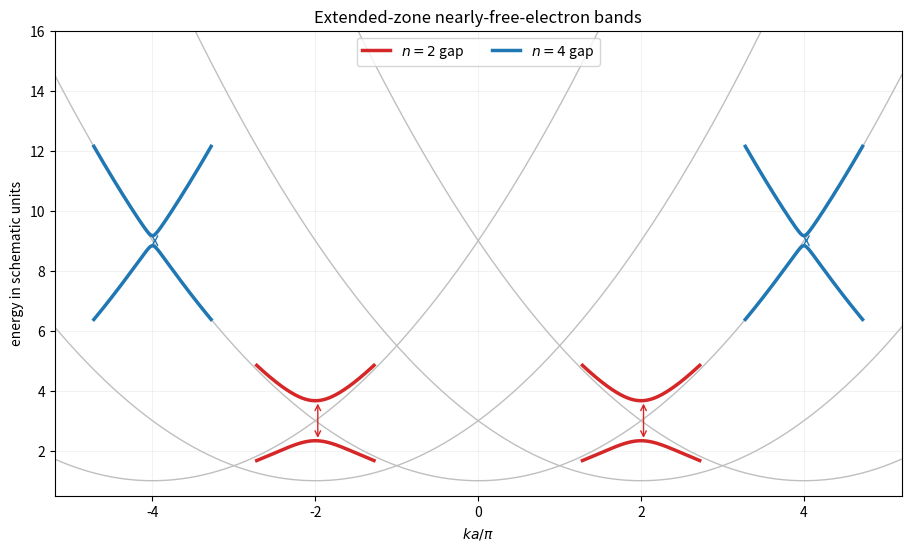

This figure's Python source: (Note: this script raises an exception after producing the figure.)
#!/usr/bin/env python3
"""Generate paper-2-nearly-free-electron-bands.png."""

from pathlib import Path

import matplotlib.pyplot as plt
import numpy as np


q = np.linspace(-5.2, 5.2, 1800)
fig, ax = plt.subplots(figsize=(9.0, 5.4), layout="constrained")
for reciprocal_shift in range(-4, 5, 2):
    ax.plot(q, (q - reciprocal_shift) ** 2 / 2 + 1, color="0.75", linewidth=1.0)

for crossing, gap, color, label in ((2.0, 4 / 3, "#d62728", "$n=2$ gap"), (4.0, 1 / 3, "#1f77b4", "$n=4$ gap")):
    for sign in (-1, 1):
        centre = sign * crossing
        local = np.linspace(centre - 0.72, centre + 0.72, 260)
        kappa = local - centre
        centre_energy = 1 + crossing**2 / 2 + kappa**2 / 2
        splitting = np.sqrt((crossing * kappa) ** 2 + (gap / 2) ** 2)
        ax.plot(local, centre_energy + splitting, color=color, linewidth=2.5, label=label if sign == 1 else None)
        ax.plot(local, centre_energy - splitting, color=color, linewidth=2.5)
        ax.annotate("", (centre + 0.03, centre_energy[len(local)//2] + gap / 2), (centre + 0.03, centre_energy[len(local)//2] - gap / 2), arrowprops={"arrowstyle": "<->", "color": color})

ax.set(xlabel="$ka/\\pi$", ylabel="energy in schematic units", title="Extended-zone nearly-free-electron bands", xlim=(-5.2, 5.2), ylim=(0.5, 16))
ax.grid(alpha=0.16)
ax.legend(loc="upper center", ncol=2)
fig.savefig(Path(Path(__file__).stem + ".png"), dpi=100, facecolor="white")
plt.close(fig)
